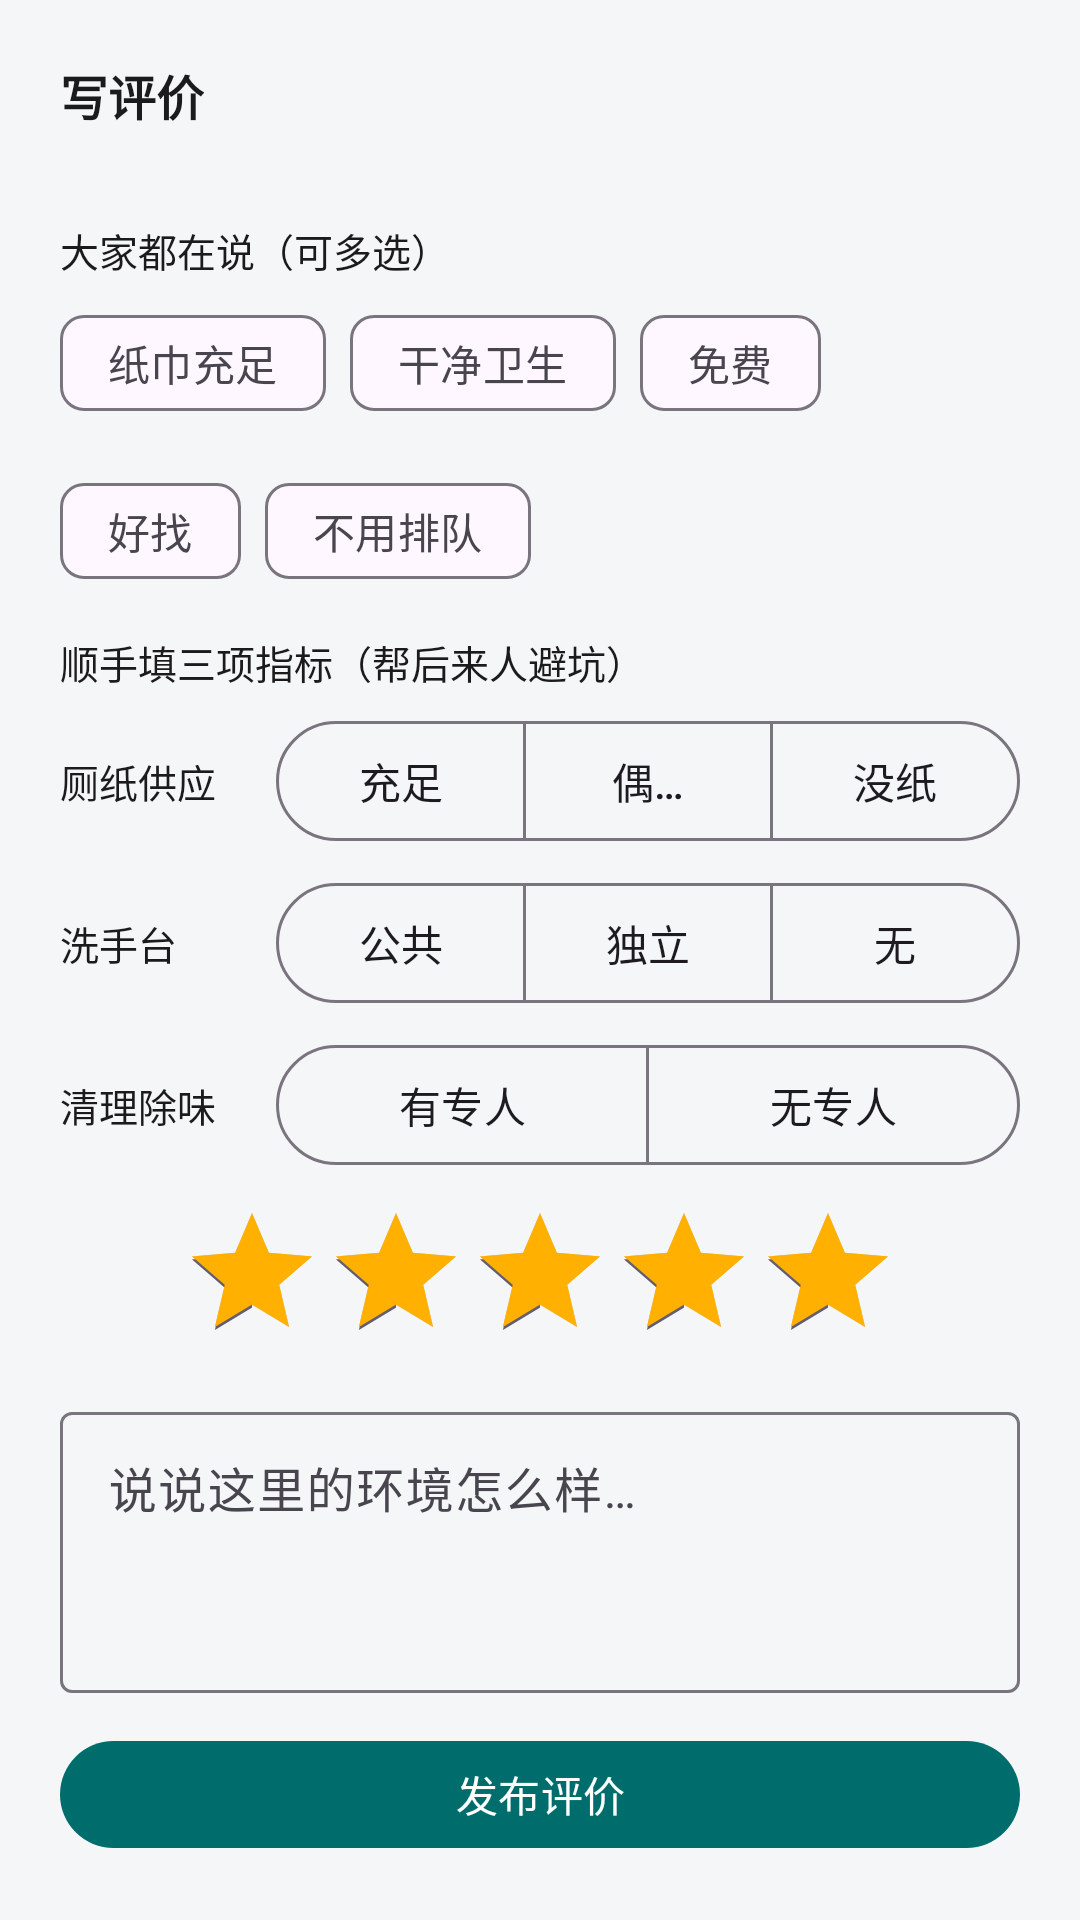

This screen was rendered from an Android layout file. Write that file and the resources it references.
<!-- AndroidManifest.xml: application theme Theme.NearbyToilet -->
<!-- res/layout/sheet_publish_review.xml -->
<?xml version="1.0" encoding="utf-8"?>
<LinearLayout xmlns:android="http://schemas.android.com/apk/res/android"
    xmlns:app="http://schemas.android.com/apk/res-auto"
    android:layout_width="match_parent"
    android:layout_height="wrap_content"
    android:orientation="vertical"
    android:padding="20dp">

    <TextView
        android:layout_width="wrap_content"
        android:layout_height="wrap_content"
        android:text="@string/write_review"
        android:textColor="@color/text_dark"
        android:textSize="16sp"
        android:textStyle="bold" />

    <TextView
        android:id="@+id/tv_identity"
        android:layout_width="wrap_content"
        android:layout_height="wrap_content"
        android:layout_marginTop="4dp"
        android:alpha="0.6"
        android:textColor="@color/text_dark"
        android:textSize="12sp" />

    <TextView
        android:layout_width="wrap_content"
        android:layout_height="wrap_content"
        android:layout_marginTop="10dp"
        android:text="@string/tags_title"
        android:textColor="@color/text_dark"
        android:textSize="13sp" />

    <com.google.android.material.chip.ChipGroup
        android:id="@+id/chip_group_tags"
        android:layout_width="match_parent"
        android:layout_height="wrap_content"
        android:layout_marginTop="4dp"
        app:chipSpacingHorizontal="8dp">

        <com.google.android.material.chip.Chip
            style="@style/Widget.Material3.Chip.Filter"
            android:layout_width="wrap_content"
            android:layout_height="wrap_content"
            android:text="@string/tag_paper" />

        <com.google.android.material.chip.Chip
            style="@style/Widget.Material3.Chip.Filter"
            android:layout_width="wrap_content"
            android:layout_height="wrap_content"
            android:text="@string/tag_clean" />

        <com.google.android.material.chip.Chip
            style="@style/Widget.Material3.Chip.Filter"
            android:layout_width="wrap_content"
            android:layout_height="wrap_content"
            android:text="@string/tag_free" />

        <com.google.android.material.chip.Chip
            style="@style/Widget.Material3.Chip.Filter"
            android:layout_width="wrap_content"
            android:layout_height="wrap_content"
            android:text="@string/tag_easy_find" />

        <com.google.android.material.chip.Chip
            style="@style/Widget.Material3.Chip.Filter"
            android:layout_width="wrap_content"
            android:layout_height="wrap_content"
            android:text="@string/tag_no_queue" />
    </com.google.android.material.chip.ChipGroup>

    <TextView
        android:layout_width="wrap_content"
        android:layout_height="wrap_content"
        android:layout_marginTop="10dp"
        android:text="@string/metrics_pick_title"
        android:textColor="@color/text_dark"
        android:textSize="13sp" />

    <LinearLayout
        android:layout_width="match_parent"
        android:layout_height="wrap_content"
        android:layout_marginTop="6dp"
        android:gravity="center_vertical"
        android:orientation="horizontal">

        <TextView
            android:layout_width="wrap_content"
            android:layout_height="wrap_content"
            android:minWidth="72dp"
            android:text="@string/metric_paper"
            android:textColor="@color/text_dark"
            android:textSize="13sp" />

        <com.google.android.material.button.MaterialButtonToggleGroup
            android:id="@+id/tg_paper"
            android:layout_width="match_parent"
            android:layout_height="wrap_content"
            app:selectionRequired="true"
            app:singleSelection="true">

            <com.google.android.material.button.MaterialButton
                android:id="@+id/btn_paper_ok"
                style="@style/Widget.Material3.Button.OutlinedButton"
                android:layout_width="0dp"
                android:layout_height="wrap_content"
                android:layout_weight="1"
                android:insetLeft="0dp"
                android:insetRight="0dp"
                android:text="@string/paper_2" />

            <com.google.android.material.button.MaterialButton
                android:id="@+id/btn_paper_mid"
                style="@style/Widget.Material3.Button.OutlinedButton"
                android:layout_width="0dp"
                android:layout_height="wrap_content"
                android:layout_weight="1"
                android:insetLeft="0dp"
                android:insetRight="0dp"
                android:text="@string/paper_1" />

            <com.google.android.material.button.MaterialButton
                android:id="@+id/btn_paper_no"
                style="@style/Widget.Material3.Button.OutlinedButton"
                android:layout_width="0dp"
                android:layout_height="wrap_content"
                android:layout_weight="1"
                android:insetLeft="0dp"
                android:insetRight="0dp"
                android:text="@string/paper_0" />
        </com.google.android.material.button.MaterialButtonToggleGroup>
    </LinearLayout>

    <LinearLayout
        android:layout_width="match_parent"
        android:layout_height="wrap_content"
        android:layout_marginTop="6dp"
        android:gravity="center_vertical"
        android:orientation="horizontal">

        <TextView
            android:layout_width="wrap_content"
            android:layout_height="wrap_content"
            android:minWidth="72dp"
            android:text="@string/metric_sink"
            android:textColor="@color/text_dark"
            android:textSize="13sp" />

        <com.google.android.material.button.MaterialButtonToggleGroup
            android:id="@+id/tg_sink"
            android:layout_width="match_parent"
            android:layout_height="wrap_content"
            app:selectionRequired="true"
            app:singleSelection="true">

            <com.google.android.material.button.MaterialButton
                android:id="@+id/btn_sink_public"
                style="@style/Widget.Material3.Button.OutlinedButton"
                android:layout_width="0dp"
                android:layout_height="wrap_content"
                android:layout_weight="1"
                android:insetLeft="0dp"
                android:insetRight="0dp"
                android:text="@string/sink_1" />

            <com.google.android.material.button.MaterialButton
                android:id="@+id/btn_sink_private"
                style="@style/Widget.Material3.Button.OutlinedButton"
                android:layout_width="0dp"
                android:layout_height="wrap_content"
                android:layout_weight="1"
                android:insetLeft="0dp"
                android:insetRight="0dp"
                android:text="@string/sink_2" />

            <com.google.android.material.button.MaterialButton
                android:id="@+id/btn_sink_none"
                style="@style/Widget.Material3.Button.OutlinedButton"
                android:layout_width="0dp"
                android:layout_height="wrap_content"
                android:layout_weight="1"
                android:insetLeft="0dp"
                android:insetRight="0dp"
                android:text="@string/sink_0" />
        </com.google.android.material.button.MaterialButtonToggleGroup>
    </LinearLayout>

    <LinearLayout
        android:layout_width="match_parent"
        android:layout_height="wrap_content"
        android:layout_marginTop="6dp"
        android:gravity="center_vertical"
        android:orientation="horizontal">

        <TextView
            android:layout_width="wrap_content"
            android:layout_height="wrap_content"
            android:minWidth="72dp"
            android:text="@string/metric_clean"
            android:textColor="@color/text_dark"
            android:textSize="13sp" />

        <com.google.android.material.button.MaterialButtonToggleGroup
            android:id="@+id/tg_clean"
            android:layout_width="match_parent"
            android:layout_height="wrap_content"
            app:selectionRequired="true"
            app:singleSelection="true">

            <com.google.android.material.button.MaterialButton
                android:id="@+id/btn_clean_yes"
                style="@style/Widget.Material3.Button.OutlinedButton"
                android:layout_width="0dp"
                android:layout_height="wrap_content"
                android:layout_weight="1"
                android:insetLeft="0dp"
                android:insetRight="0dp"
                android:text="@string/clean_1" />

            <com.google.android.material.button.MaterialButton
                android:id="@+id/btn_clean_no"
                style="@style/Widget.Material3.Button.OutlinedButton"
                android:layout_width="0dp"
                android:layout_height="wrap_content"
                android:layout_weight="1"
                android:insetLeft="0dp"
                android:insetRight="0dp"
                android:text="@string/clean_0" />
        </com.google.android.material.button.MaterialButtonToggleGroup>
    </LinearLayout>

    <RatingBar
        android:id="@+id/rb_stars"
        android:layout_width="wrap_content"
        android:layout_height="wrap_content"
        android:layout_gravity="center_horizontal"
        android:layout_marginTop="8dp"
        android:numStars="5"
        android:progressTint="@color/star_orange"
        android:rating="5"
        android:stepSize="1" />

    <com.google.android.material.textfield.TextInputLayout
        android:layout_width="match_parent"
        android:layout_height="wrap_content"
        android:layout_marginTop="8dp"
        android:hint="@string/review_content_hint">

        <com.google.android.material.textfield.TextInputEditText
            android:id="@+id/et_content"
            android:layout_width="match_parent"
            android:layout_height="wrap_content"
            android:gravity="top"
            android:inputType="textMultiLine"
            android:maxLength="200"
            android:minLines="3" />
    </com.google.android.material.textfield.TextInputLayout>

    <com.google.android.material.button.MaterialButton
        android:id="@+id/btn_submit"
        android:layout_width="match_parent"
        android:layout_height="wrap_content"
        android:layout_marginTop="12dp"
        android:text="@string/publish"
        app:backgroundTint="@color/brand_dark" />
</LinearLayout>
<!-- resources referenced by this layout -->
<resources>
  <color name="brand_dark">#006D6D</color>
  <color name="star_orange">#FFB000</color>
  <color name="text_dark">#1B1B1B</color>
  <string name="clean_0">无专人</string>
  <string name="clean_1">有专人</string>
  <string name="metric_clean">清理除味</string>
  <string name="metric_paper">厕纸供应</string>
  <string name="metric_sink">洗手台</string>
  <string name="metrics_pick_title">顺手填三项指标（帮后来人避坑）</string>
  <string name="paper_0">没纸</string>
  <string name="paper_1">偶尔有</string>
  <string name="paper_2">充足</string>
  <string name="publish">发布评价</string>
  <string name="review_content_hint">说说这里的环境怎么样…</string>
  <string name="sink_0">无</string>
  <string name="sink_1">公共</string>
  <string name="sink_2">独立</string>
  <string name="tag_clean">干净卫生</string>
  <string name="tag_easy_find">好找</string>
  <string name="tag_free">免费</string>
  <string name="tag_no_queue">不用排队</string>
  <string name="tag_paper">纸巾充足</string>
  <string name="tags_title">大家都在说（可多选）</string>
  <string name="write_review">写评价</string>
  <style name="Theme.NearbyToilet" parent="Theme.Material3.DayNight.NoActionBar">
          <item name="android:windowBackground">@color/bg_gray</item>
          <item name="colorPrimary">@color/brand_primary</item>
          <item name="android:statusBarColor">@color/brand_primary</item>
      </style>
  <color name="bg_gray">#F5F6F7</color>
  <color name="brand_primary">#00A6A6</color>
</resources>
